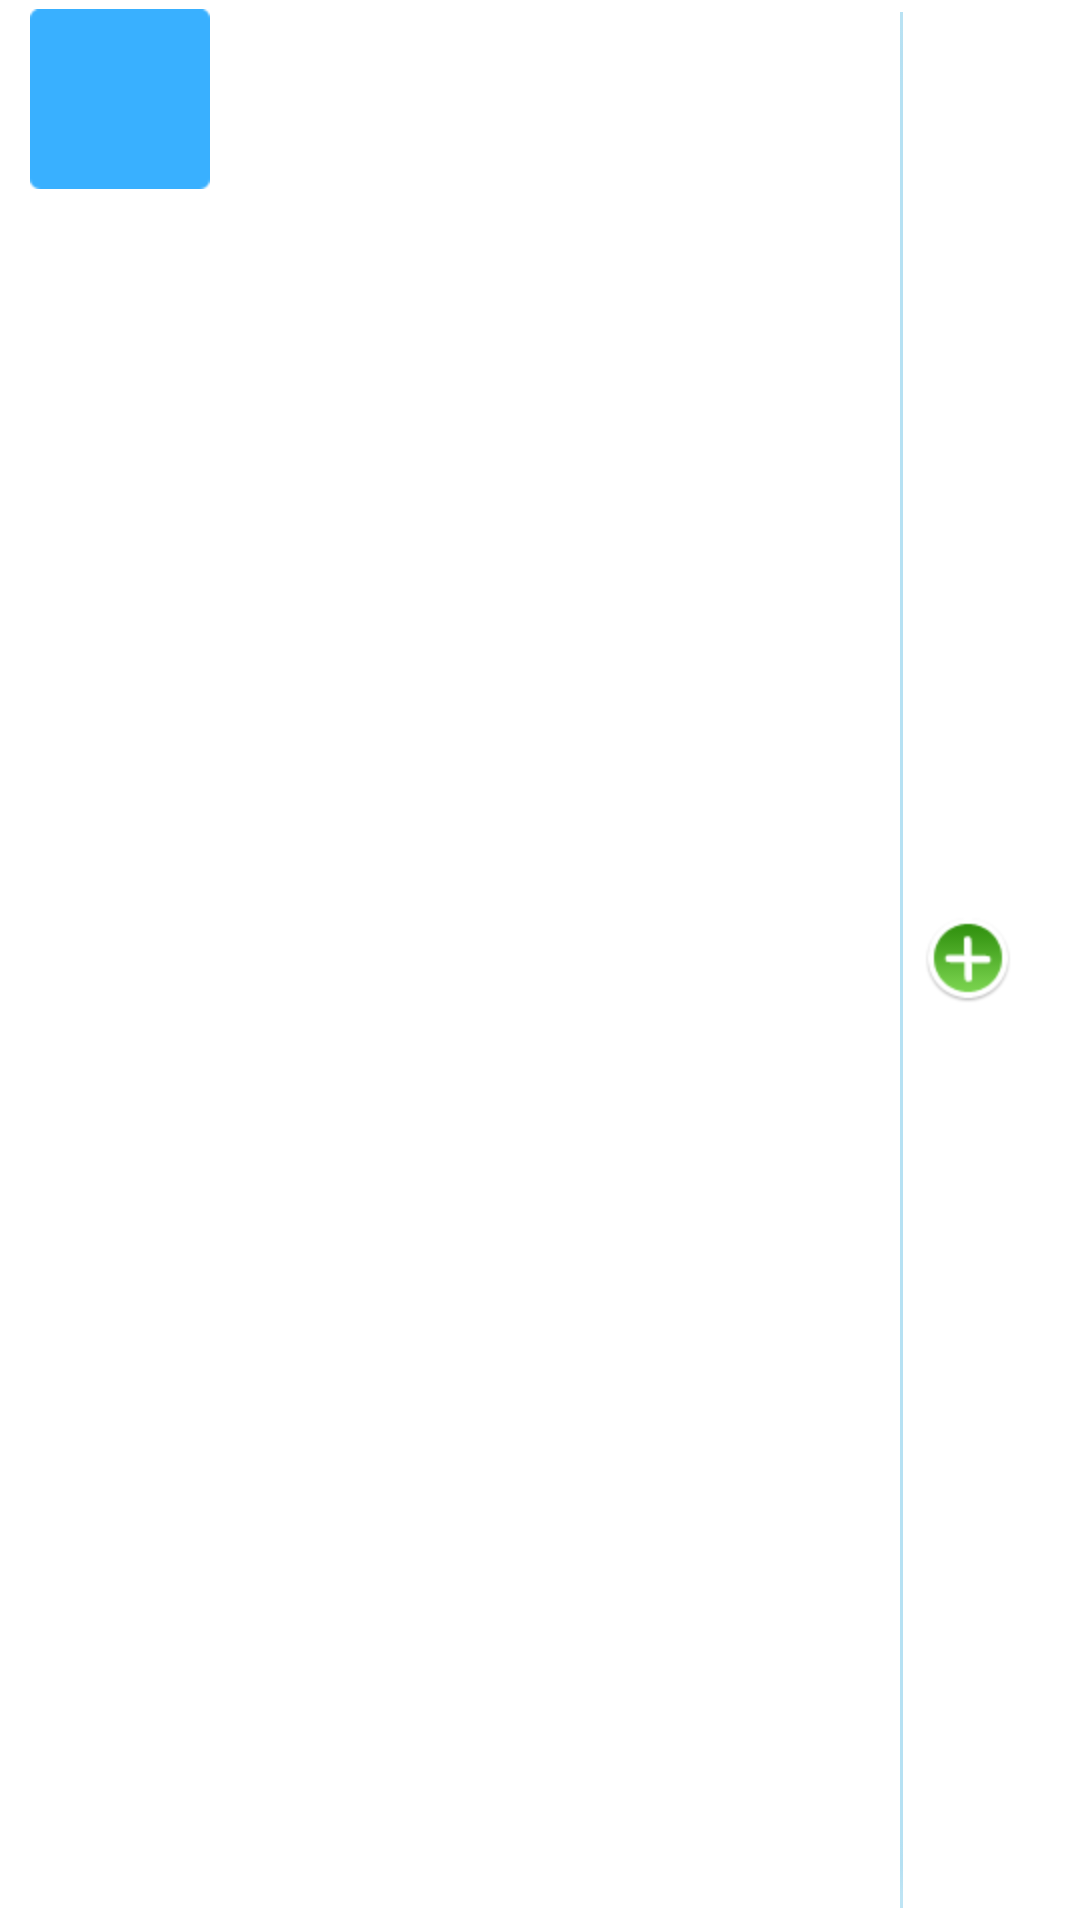

Reconstruct the res/layout file that produces this screen, plus the resources it refers to.
<!-- AndroidManifest.xml: application theme AppTheme -->
<!-- res/layout/contact_home_list_item.xml -->
<?xml version="1.0" encoding="utf-8"?>
<LinearLayout xmlns:android="http://schemas.android.com/apk/res/android"
    android:layout_width="fill_parent"
    android:layout_height="wrap_content"
    android:baselineAligned="false"
    android:orientation="horizontal" >

    <LinearLayout
        android:id="@+id/contactlayout"
        android:layout_width="0.0dip"
        android:layout_height="wrap_content"
        android:layout_weight="1.0"
        android:background="@drawable/listitem_clickcolor_selector"
        android:clickable="true"
        android:orientation="horizontal" >

        <Button
            android:id="@+id/qcb"
            android:layout_width="60.0dip"
            android:layout_height="60.0dip"
            android:layout_marginBottom="3.0dip"
            android:layout_marginLeft="10.0dip"
            android:layout_marginRight="5.0dip"
            android:layout_marginTop="3.0dip"
            android:background="@drawable/graffiti_color_4"
            android:gravity="center"
            android:textColor="@color/white"
            android:textSize="22.0sp" />

        <RelativeLayout
            android:layout_width="wrap_content"
            android:layout_height="60.0dip"
            android:orientation="vertical" >

            <TextView
                android:id="@+id/name"
                android:layout_width="wrap_content"
                android:layout_height="wrap_content"
                android:layout_marginTop="10.0dip"
                android:textAppearance="?android:textAppearanceMedium"
                android:textColor="@color/name_color" />

            <TextView
                android:id="@+id/number"
                android:layout_width="wrap_content"
                android:layout_height="wrap_content"
                android:layout_alignParentBottom="true"
                android:maxLength="25"
                android:singleLine="true"
                android:textAppearance="?android:textAppearanceSmall"
                android:textColor="@color/tel_color" />
        </RelativeLayout>
    </LinearLayout>

    <LinearLayout
        android:id="@+id/details_layout"
        android:layout_width="60.0dip"
        android:layout_height="fill_parent"
        android:background="@drawable/listitem_clickcolor_selector"
        android:orientation="horizontal" >

        <ImageView
            android:layout_width="1.0dip"
            android:layout_height="fill_parent"
            android:layout_gravity="center"
            android:layout_marginBottom="4.0dip"
            android:layout_marginTop="4.0dip"
            android:background="@drawable/line_bule_vel" />

        <ImageView
            android:id="@+id/contact_detials_button"
            android:layout_width="wrap_content"
            android:layout_height="wrap_content"
            android:layout_gravity="center"
            android:layout_marginLeft="5.0dip"
            android:background="@drawable/list_button_add"
            android:scaleType="centerInside" />
    </LinearLayout>

</LinearLayout>
<!-- resources referenced by this layout -->
<resources>
  <color name="name_color">#ff545454</color>
  <color name="tel_color">#ffd2d2d2</color>
  <color name="white">#ffffffff</color>
  <!-- drawable line_bule_vel: png bitmap (drawable-hdpi, 103 bytes) -->
  <!-- drawable list_button_add: png bitmap (drawable-hdpi, 1816 bytes) -->
  <!-- drawable listitem_clickcolor_selector (drawable) -->
  <?xml version="1.0" encoding="utf-8"?>
  <selector
    xmlns:android="http://schemas.android.com/apk/res/android">
      <item android:state_window_focused="false" android:drawable="@color/white" />
      <item android:state_focused="true" android:state_pressed="true" android:drawable="@color/blue" />
      <item android:state_focused="false" android:state_pressed="true" android:drawable="@color/blue" />
      <item android:state_selected="true" android:drawable="@color/blue" />
      <item android:state_focused="true" android:drawable="@color/blue" />
  </selector>
  <style name="AppTheme" parent="@style/AppBaseTheme" />
  <color name="blue">#ff409be4</color>
  <style name="AppBaseTheme" parent="@*android:style/Theme.Light" />
</resources>
